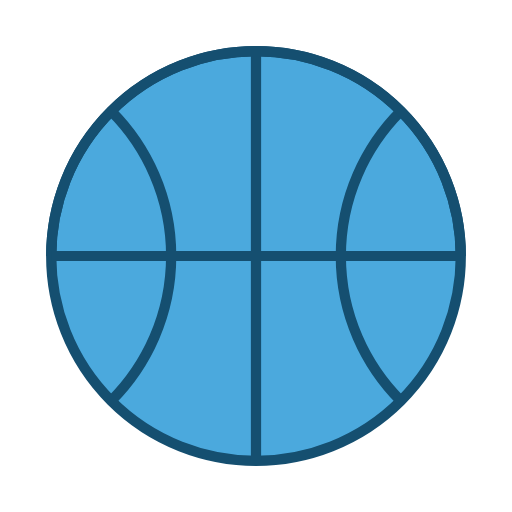
t = 0.00 s
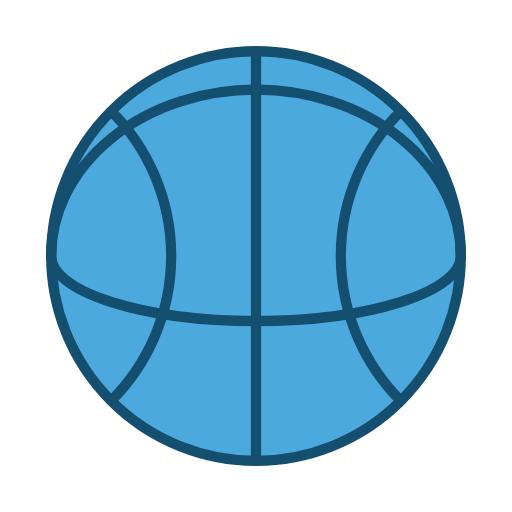
t = 0.13 s
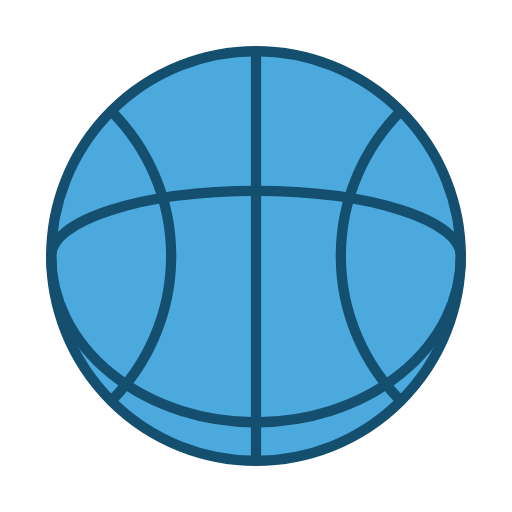
t = 0.38 s
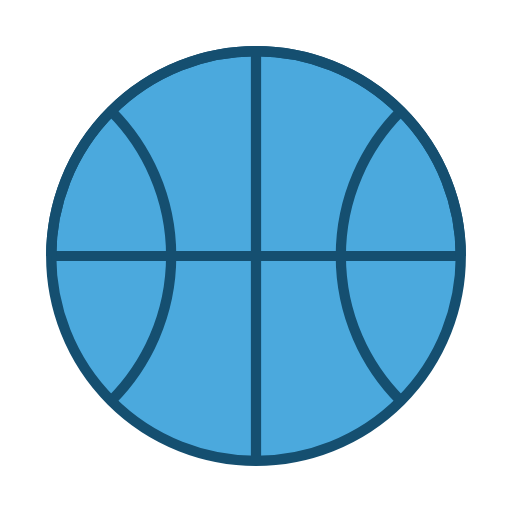
t = 0.50 s
t = 0.63 s: frame unchanged from t = 0.13 s, image omitted
t = 0.88 s: frame unchanged from t = 0.38 s, image omitted

The animated SVG that drew these frames (rendered in a browser with its animation timeline set to each time). Animation: 2 SMIL elements (animate=2); one cycle of 1.00 s, repeats indefinitely.

<svg width="200px"  height="200px"  xmlns="http://www.w3.org/2000/svg" viewBox="0 0 100 100" preserveAspectRatio="xMidYMid" class="lds-basketball" style="background: none;"><circle cx="50" cy="50" ng-attr-r="{{config.radius}}" fill="#4ba9dd" stroke="#154f70" stroke-width="2" r="40"></circle><path ng-attr-d="{{config.dLine}}" ng-attr-stroke="{{config.c2}}" ng-attr-stroke-width="{{config.width}}" d="M50 10L50 90" stroke="#154f70" stroke-width="2"></path><path ng-attr-d="{{config.dCurve1}}" fill="none" ng-attr-stroke="{{config.c2}}" ng-attr-stroke-width="{{config.width}}" d="M21.715728752538098 21.7157287525381 A40 40 0 0 1 21.715728752538098 78.2842712474619" stroke="#154f70" stroke-width="2"></path><path ng-attr-d="{{config.dCurve2}}" fill="none" ng-attr-stroke="{{config.c2}}" ng-attr-stroke-width="{{config.width}}" d="M78.2842712474619 21.7157287525381 A40 40 0 0 0 78.2842712474619 78.2842712474619" stroke="#154f70" stroke-width="2"></path><g transform="translate(0 50)"><g><path ng-attr-d="{{config.dRoundStatic}}" fill="none" ng-attr-stroke="{{config.c2}}" ng-attr-stroke-width="{{config.width}}" d="M 10 0 A 40 38.5767 0 0 0 90 0" stroke="#154f70" stroke-width="2"><animate attributeName="d" calcMode="spline" values="M10 0A40 40 0 0 1 90 0;M10 0A40 0 0 0 1 90 0;M10 0A40 0 0 0 0 90 0;M10 0A40 40 0 0 0 90 0" keyTimes="0;0.499999;0.5;1" dur="1" keySplines="0.1 0 1 0.9;0.5 0.5 0.5 0.5;0 0.1 0.9 1" begin="0s" repeatCount="indefinite"></animate></path><path ng-attr-d="{{config.dRoundStatic}}" fill="none" ng-attr-stroke="{{config.c2}}" ng-attr-stroke-width="{{config.width}}" d="M 10 0 A 40 4.34861 0 0 1 90 0" stroke="#154f70" stroke-width="2"><animate attributeName="d" calcMode="spline" values="M10 0A40 40 0 0 1 90 0;M10 0A40 0 0 0 1 90 0;M10 0A40 0 0 0 0 90 0;M10 0A40 40 0 0 0 90 0" keyTimes="0;0.499999;0.5;1" dur="1" keySplines="0.1 0 1 0.9;0.5 0.5 0.5 0.5;0 0.1 0.9 1" begin="-0.5s" repeatCount="indefinite"></animate></path></g></g></svg>
